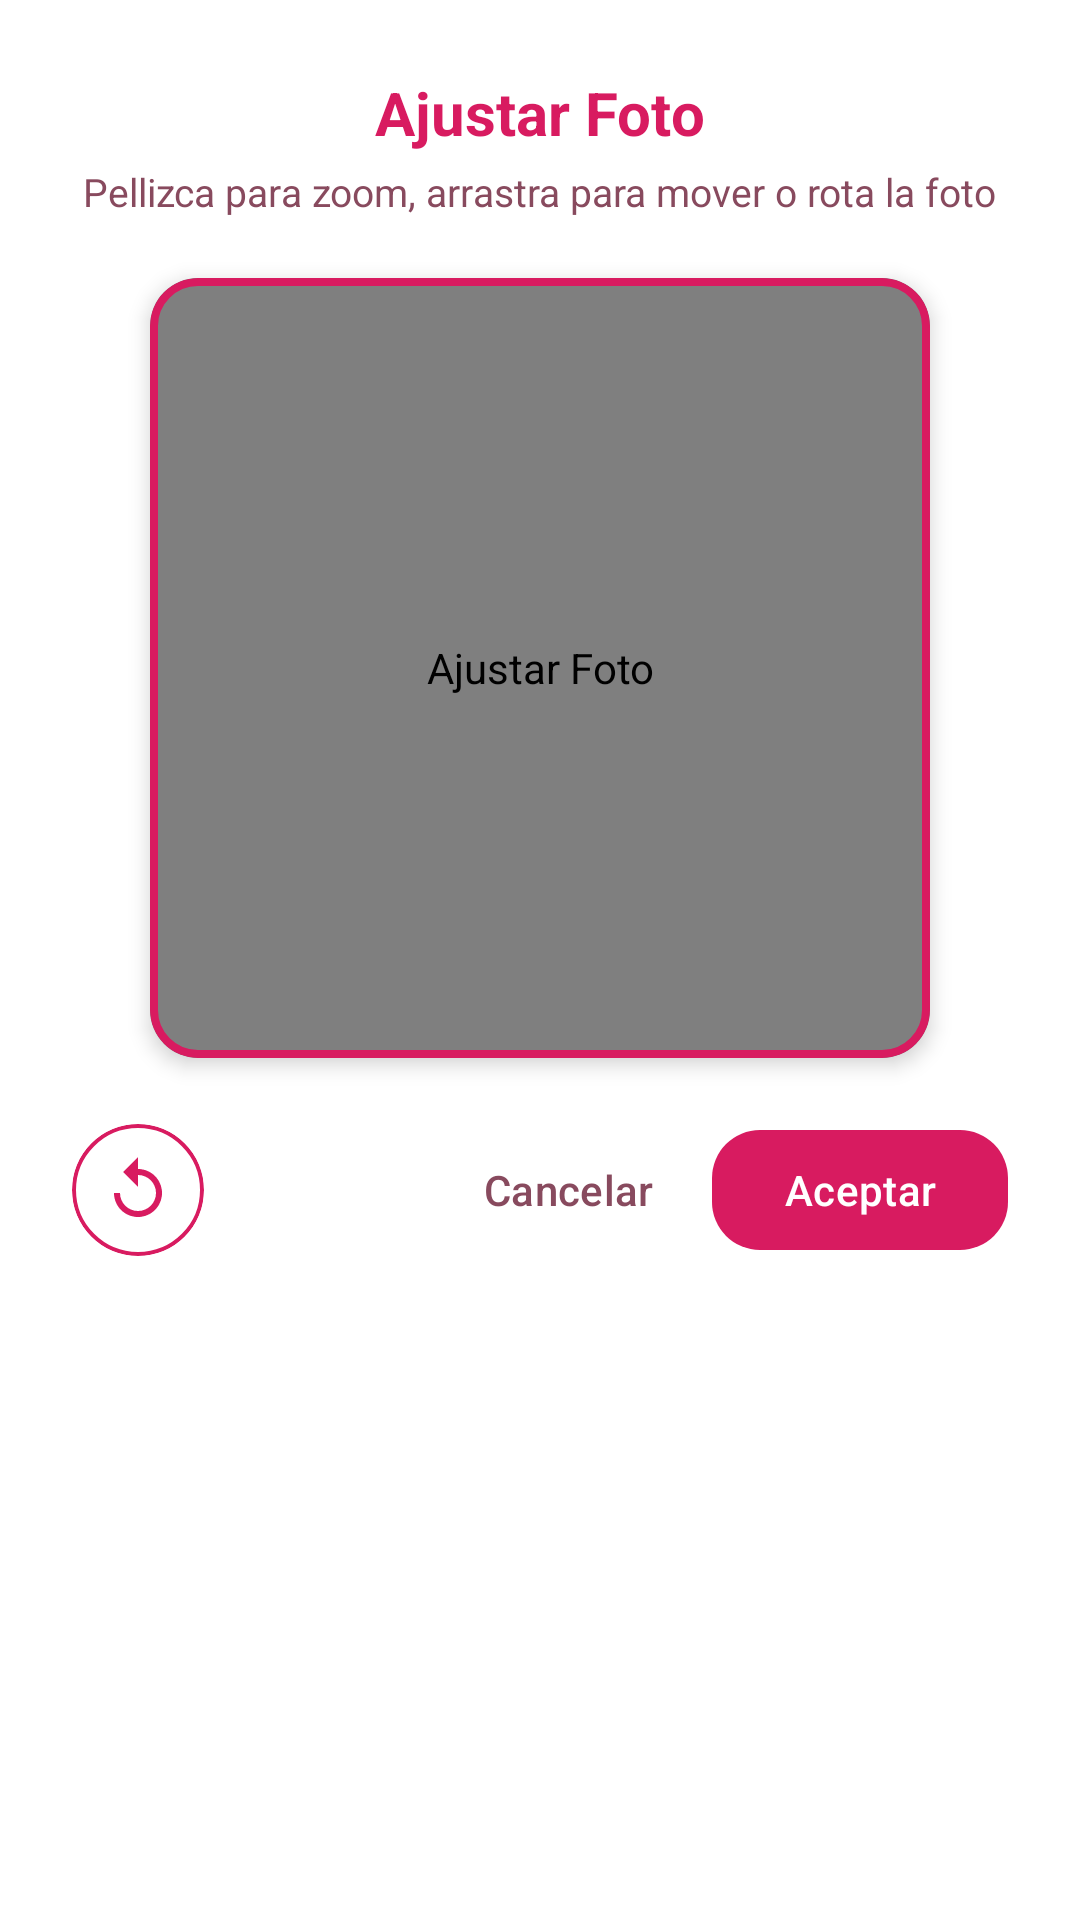

Produce the Android XML layout that renders to this screen, including the resource entries it uses.
<!-- AndroidManifest.xml: application theme Theme.CoupleDaysInLove -->
<!-- res/layout/dialog_crop_image.xml -->
<?xml version="1.0" encoding="utf-8"?>
<LinearLayout xmlns:android="http://schemas.android.com/apk/res/android"
    xmlns:app="http://schemas.android.com/apk/res-auto"
    android:layout_width="match_parent"
    android:layout_height="wrap_content"
    android:background="@color/white"
    android:gravity="center_horizontal"
    android:orientation="vertical"
    android:padding="24dp">

    <TextView
        android:layout_width="wrap_content"
        android:layout_height="wrap_content"
        android:text="@string/crop_photo_title"
        android:textColor="?attr/appPrimaryColor"
        android:textSize="20sp"
        android:textStyle="bold" />

    <TextView
        android:layout_width="wrap_content"
        android:layout_height="wrap_content"
        android:layout_marginTop="4dp"
        android:gravity="center"
        android:text="@string/crop_photo_msg"
        android:textColor="?attr/appTextMutedColor"
        android:textSize="13sp" />

    
    <com.google.android.material.card.MaterialCardView
        android:id="@+id/cardCropFrame"
        android:layout_width="260dp"
        android:layout_height="260dp"
        android:layout_marginTop="20dp"
        app:cardBackgroundColor="?attr/appCardBgColor"
        app:cardCornerRadius="16dp"
        app:cardElevation="4dp"
        app:strokeColor="?attr/appPrimaryColor"
        app:strokeWidth="2.5dp">

        <com.example.coupledaysinlove.dialogs.TouchCropImageView
            android:id="@+id/ivCropPreview"
            android:layout_width="match_parent"
            android:layout_height="match_parent"
            android:contentDescription="@string/crop_photo_title" />
    </com.google.android.material.card.MaterialCardView>

    
    <LinearLayout
        android:layout_width="match_parent"
        android:layout_height="wrap_content"
        android:layout_marginTop="20dp"
        android:gravity="center_vertical"
        android:orientation="horizontal">

        
        <com.google.android.material.card.MaterialCardView
            android:id="@+id/btnRotateCrop"
            android:layout_width="44dp"
            android:layout_height="44dp"
            android:clickable="true"
            android:focusable="true"
            android:foreground="?attr/selectableItemBackground"
            app:cardBackgroundColor="@color/white"
            app:cardCornerRadius="22dp"
            app:cardElevation="0dp"
            app:strokeColor="?attr/appPrimaryColor"
            app:strokeWidth="1.2dp">

            <ImageView
                android:layout_width="match_parent"
                android:layout_height="match_parent"
                android:contentDescription="@string/rotate_photo"
                android:padding="10dp"
                android:scaleType="centerInside"
                android:src="@drawable/ic_rotate"
                app:tint="?attr/appPrimaryColor" />
        </com.google.android.material.card.MaterialCardView>

        <View
            android:layout_width="0dp"
            android:layout_height="1dp"
            android:layout_weight="1" />

        <com.google.android.material.button.MaterialButton
            android:id="@+id/btnCancelCrop"
            style="@style/Widget.Material3.Button.TextButton"
            android:layout_width="wrap_content"
            android:layout_height="wrap_content"
            android:text="@string/cancel"
            android:textColor="?attr/appTextMutedColor" />

        <com.google.android.material.button.MaterialButton
            android:id="@+id/btnSaveCrop"
            android:layout_width="wrap_content"
            android:layout_height="wrap_content"
            android:layout_marginStart="4dp"
            android:text="@string/save_cropped_photo"
            app:backgroundTint="?attr/appPrimaryColor"
            app:cornerRadius="16dp" />
    </LinearLayout>

</LinearLayout>
<!-- resources referenced by this layout -->
<resources>
  <color name="white">#FFFFFF</color>
  <!-- drawable ic_rotate (drawable) -->
  <?xml version="1.0" encoding="utf-8"?>
  <vector xmlns:android="http://schemas.android.com/apk/res/android"
      android:width="24dp"
      android:height="24dp"
      android:viewportWidth="24"
      android:viewportHeight="24">
      
      <path
          android:fillColor="#D81B60"
          android:pathData="M12,5V1L7,6l5,5V7c3.31,0 6,2.69 6,6s-2.69,6 -6,6 -6,-2.69 -6,-6H4c0,4.42 3.58,8 8,8s8,-3.58 8,-8 -3.58,-8 -8,-8z"/>
  </vector>
  <string name="cancel">Cancelar</string>
  <string name="crop_photo_msg">Pellizca para zoom, arrastra para mover o rota la foto</string>
  <string name="crop_photo_title">Ajustar Foto</string>
  <string name="rotate_photo">Rotar</string>
  <string name="save_cropped_photo">Aceptar</string>
  <style name="Theme.CoupleDaysInLove" parent="Theme.CoupleDaysInLove.Pink" />
  <style name="Theme.CoupleDaysInLove.Pink" parent="Base.Theme.CoupleDaysInLove">
          <item name="appPrimaryColor">#D81B60</item>
          <item name="appPrimaryLightColor">#FF6090</item>
          <item name="appPrimaryDarkColor">#A00037</item>
          <item name="appAccentColor">#EC407A</item>
          <item name="appSoftBgColor">#FFF5F8</item>
          <item name="appCardBgColor">#FFF0F5</item>
          <item name="appCardStrokeColor">#F8BBD0</item>
          <item name="appTextDarkColor">#2C0E18</item>
          <item name="appTextMutedColor">#884A5E</item>
      </style>
  <style name="Base.Theme.CoupleDaysInLove" parent="Theme.Material3.DayNight.NoActionBar">
          <item name="colorPrimary">?attr/appPrimaryColor</item>
          <item name="colorOnPrimary">@color/white</item>
          <item name="colorPrimaryContainer">?attr/appCardBgColor</item>
          <item name="colorOnPrimaryContainer">?attr/appTextDarkColor</item>
          <item name="colorSecondary">?attr/appAccentColor</item>
          <item name="colorOnSecondary">@color/white</item>
          <item name="bottomNavigationStyle">@style/Widget.App.BottomNavigationView</item>
          <item name="android:statusBarColor">?attr/appSoftBgColor</item>
          <item name="android:windowLightStatusBar">true</item>
          <item name="android:navigationBarColor">@color/white</item>
          <item name="android:windowLightNavigationBar">true</item>
          <item name="android:windowBackground">?attr/appSoftBgColor</item>
      </style>
  <style name="Widget.App.BottomNavigationView" parent="Widget.Material3.BottomNavigationView">
          <item name="itemActiveIndicatorStyle">@style/Widget.App.BottomNavigationView.ActiveIndicator</item>
      </style>
  <style name="Widget.App.BottomNavigationView.ActiveIndicator" parent="Widget.Material3.BottomNavigationView.ActiveIndicator">
          <item name="android:color">?attr/appCardBgColor</item>
      </style>
</resources>
